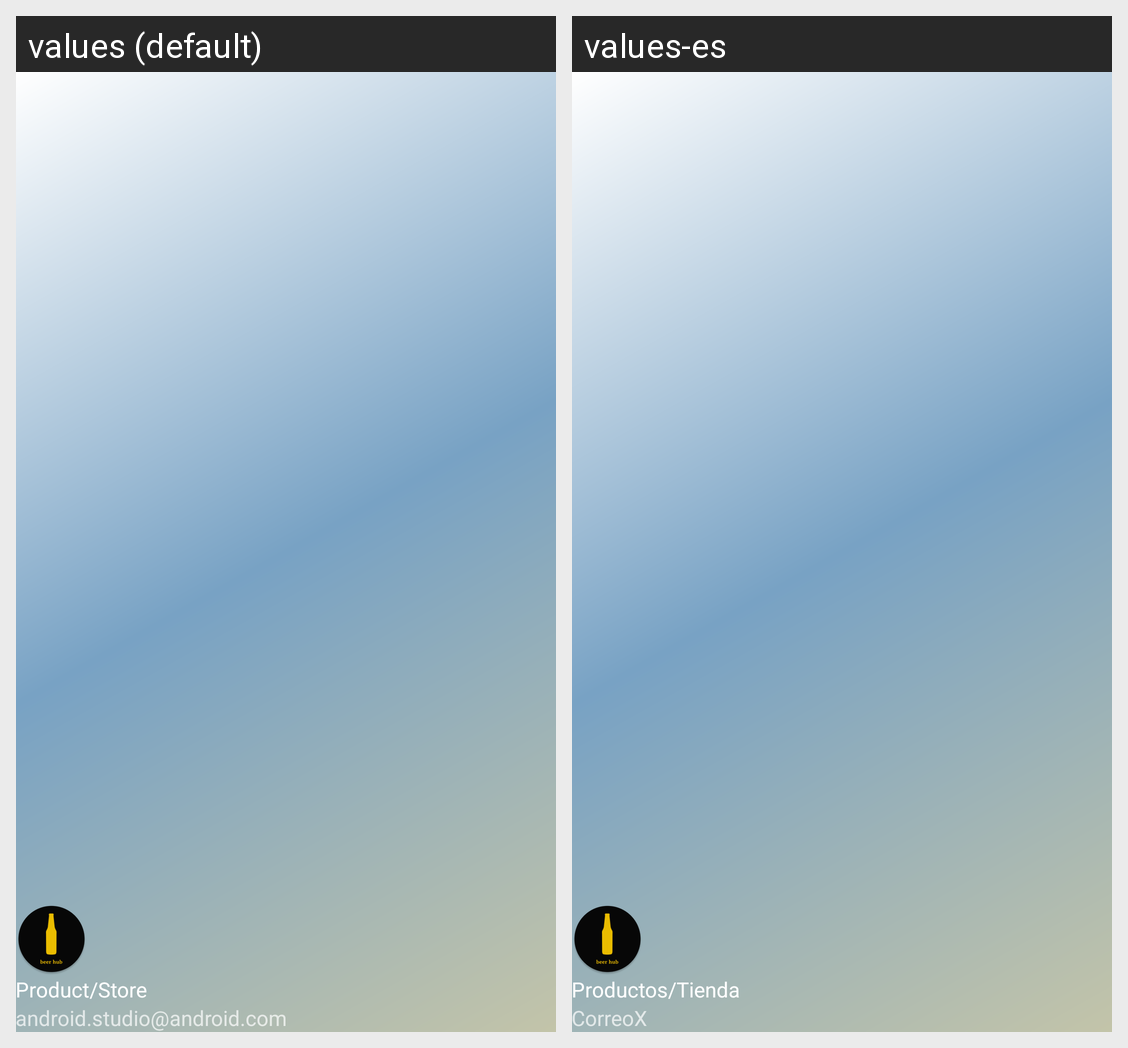

The Android screen above is rendered under two locales of the same app. Produce the string resources it draws, with the default and per-locale values.
Android screen res/layout/nav_header_main.xml rendered under 2 locales, left to right: values (default), values-es. Device: Nexus 5 (rendered at 1080×1920; each locale shown at half size, 540×960, under a caption strip naming it); theme AppTheme.
Strings drawn on this screen, with the default value and each locale's value (text and hints the layout hard-codes, and strings that could not be matched under every locale, appear in the picture but are not listed):

product_store
  values: Product/Store
  values-es: Productos/Tienda

nav_header_subtitle
  values: android.studio@android.com
  values-es: CorreoX
